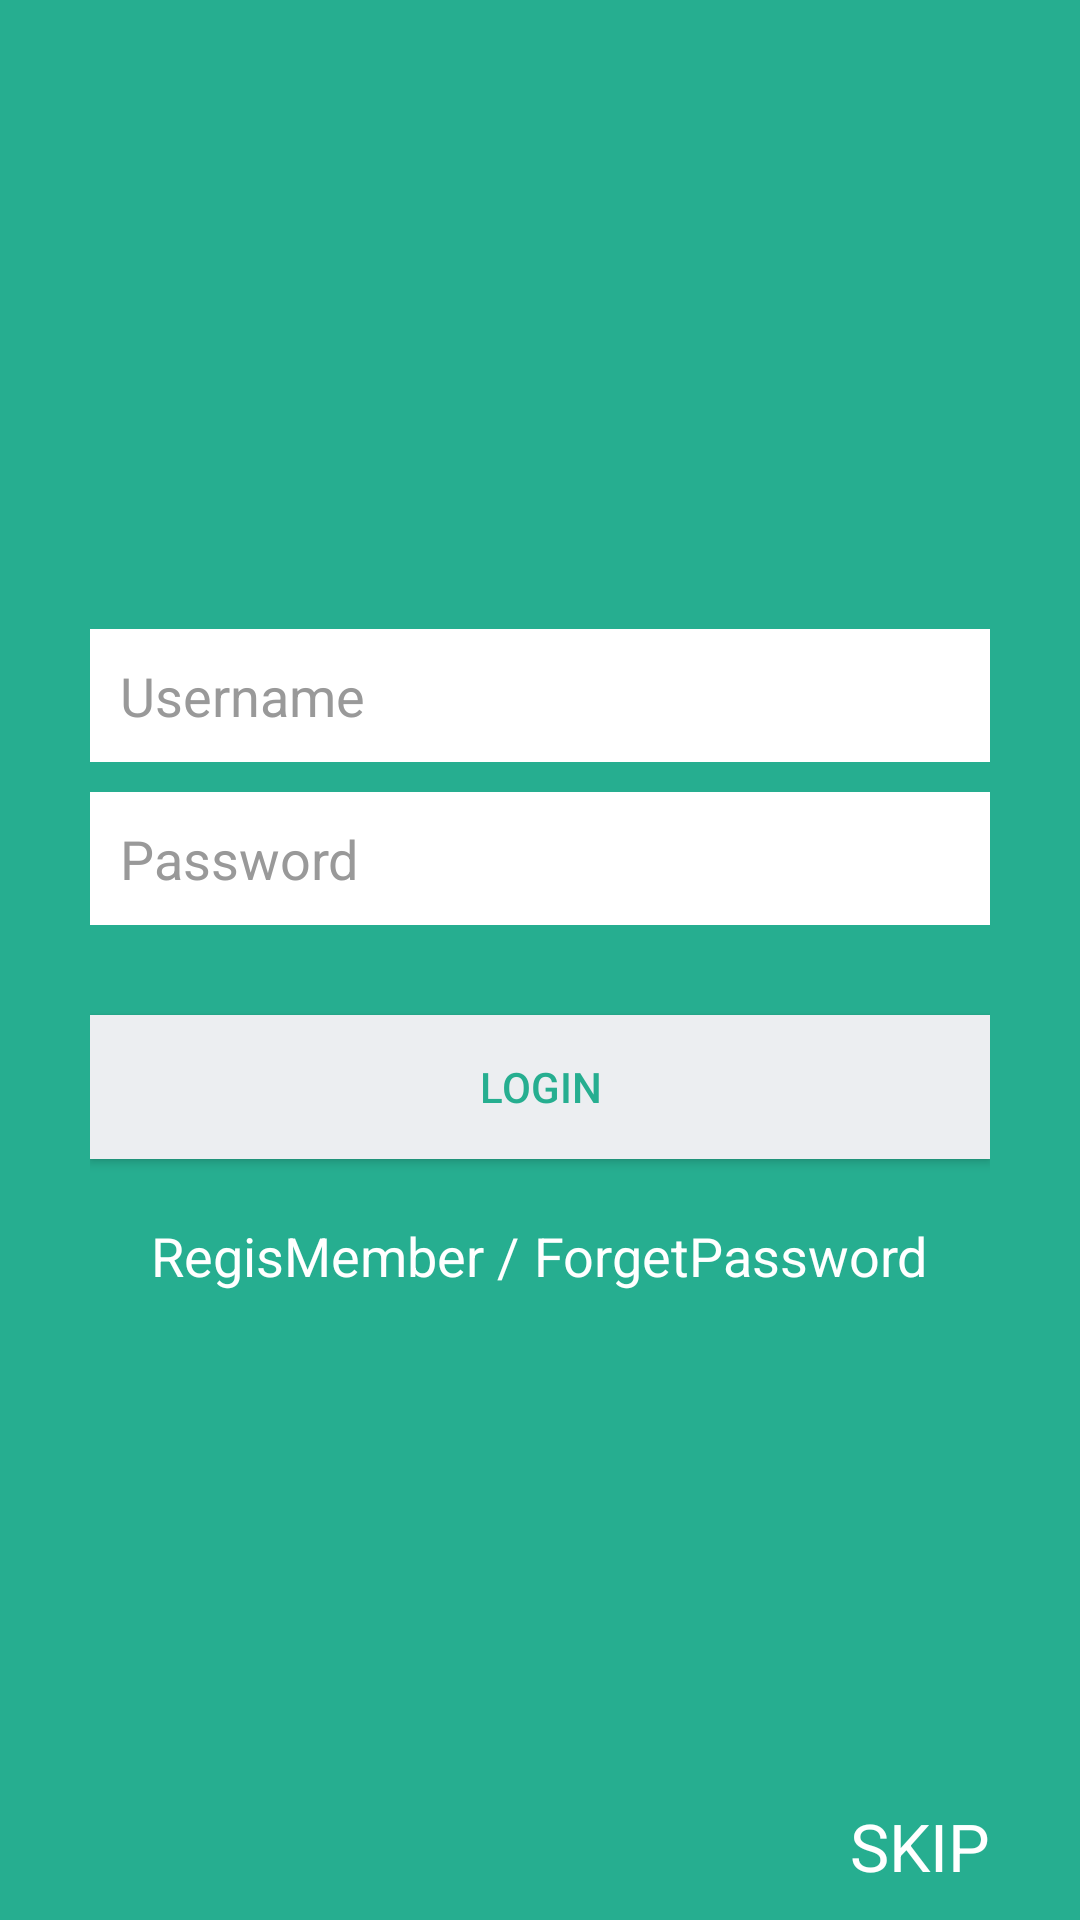

Layout XML and referenced resources for this Android screen:
<!-- AndroidManifest.xml: application theme AppTheme -->
<!-- res/layout/activity_login.xml -->
<?xml version="1.0" encoding="utf-8"?>
<LinearLayout xmlns:android="http://schemas.android.com/apk/res/android"
    android:layout_width="fill_parent"
    android:layout_height="fill_parent"
    android:background="@color/bg_login"
    android:orientation="vertical"
    android:gravity="center"
    android:padding="10dp" >

    <RelativeLayout
        android:layout_width="match_parent"
        android:layout_height="match_parent"
        android:layout_weight="1">

    </RelativeLayout>

    <LinearLayout
        android:layout_width="fill_parent"
        android:layout_height="wrap_content"
        android:layout_gravity="center"
        android:orientation="vertical"
        android:paddingLeft="20dp"
        android:paddingRight="20dp" >

        <EditText
            android:id="@+id/username"
            android:layout_width="fill_parent"
            android:layout_height="wrap_content"
            android:layout_marginBottom="10dp"
            android:background="@color/white"
            android:hint="@string/hint_email"
            android:inputType="textEmailAddress"
            android:padding="10dp"
            android:singleLine="true"
            android:textColor="@color/input_login"
            android:textColorHint="@color/input_login_hint" />

        <EditText
            android:id="@+id/password"
            android:layout_width="fill_parent"
            android:layout_height="wrap_content"
            android:layout_marginBottom="10dp"
            android:background="@color/white"
            android:hint="@string/hint_password"
            android:inputType="textPassword"
            android:padding="10dp"
            android:singleLine="true"
            android:textColor="@color/input_login"
            android:textColorHint="@color/input_login_hint" />

        

        <Button
            android:id="@+id/btnLogin"
            android:layout_width="fill_parent"
            android:layout_height="wrap_content"
            android:layout_marginTop="20dip"
            android:background="@color/btn_login_bg"
            android:text="@string/btn_login"
            android:textColor="@color/btn_login" />

        <TableRow
            android:layout_width="wrap_content"
            android:layout_height="match_parent"
            android:layout_marginTop="20dp"
            android:layout_gravity="center_horizontal">

            <TextView
                android:layout_width="wrap_content"
                android:layout_height="wrap_content"
                android:textAppearance="?android:attr/textAppearanceMedium"
                android:text="@string/btn_register"
                android:id="@+id/mTvRegis"
                android:textColor="@color/white"
                android:layout_gravity="right"
                android:clickable="true"
                android:onClick="reg" />



            <TextView
                android:layout_width="wrap_content"
                android:layout_height="wrap_content"
                android:textAppearance="?android:attr/textAppearanceMedium"
                android:text="@string/btn_forgetpass"
                android:id="@+id/mTvForgetPas"
                android:textColor="@color/white"
                android:layout_marginLeft="5dp"
                android:layout_gravity="right" />
        </TableRow>

        

    </LinearLayout>

    <LinearLayout
        android:orientation="vertical"
        android:layout_width="match_parent"
        android:layout_height="match_parent"
        android:paddingLeft="20dp"
        android:paddingRight="20dp"
        android:layout_weight="1">

        <RelativeLayout
            android:layout_width="match_parent"
            android:layout_height="match_parent"
            android:layout_weight="1"></RelativeLayout>

        <TextView
            android:layout_width="wrap_content"
            android:layout_height="wrap_content"
            android:textAppearance="?android:attr/textAppearanceLarge"
            android:text="SKIP"
            android:id="@+id/mTvSkip"
            android:textColor="@color/white"
            android:layout_gravity="right" />

    </LinearLayout>

</LinearLayout>
<!-- resources referenced by this layout -->
<resources>
  <color name="bg_login">#26ae90</color>
  <color name="btn_login">#26ae90</color>
  <color name="btn_login_bg">#eceef1</color>
  <color name="input_login">#222222</color>
  <color name="input_login_hint">#999999</color>
  <color name="white">#FFFFFF</color>
  <string name="btn_forgetpass">ForgetPassword</string>
  <string name="btn_login">LOGIN</string>
  <string name="btn_register">RegisMember / </string>
  <string name="hint_email">Username</string>
  <string name="hint_password">Password</string>
  <style name="AppTheme" parent="Theme.AppCompat.Light">
      </style>
</resources>
